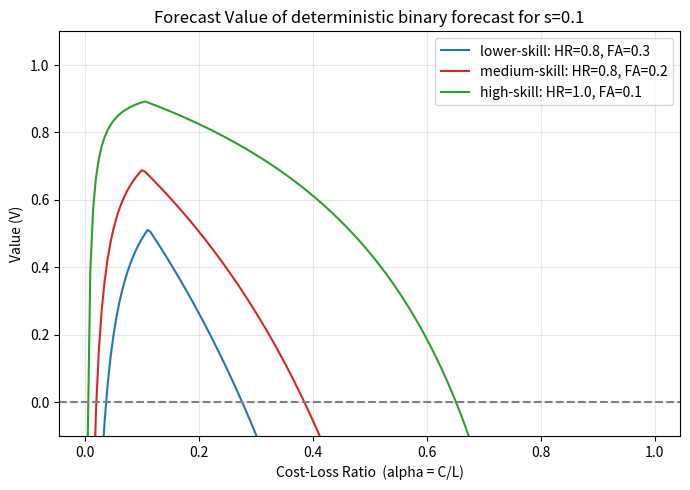

Reproduce this figure in Python. (Note: this script raises an exception after producing the figure.)
"""
Coded example of section 9.2.1 in Jolliffe and Stephenson textbook.
Shows different value curves for deterministic binary forecasts 
with diffferent skill as a function of the cost-loss ratio
and a given climatological base-rate 's'. 
"""

import numpy as np
import matplotlib.pyplot as plt

# input ----------------------------------------------------------
N          = 1000        # length of time series (number of days)
s          = 0.1       # climatological base rate for the observed event
write2file = True
# -----------------------------------------------------------------

def create_fake_data(N, s, p_correct_yes=0.99, p_correct_no=0.99):
    """
    Creates a fake observed event series `obs` and a fake binary forecast `fcst`
    of the same length N.
    - obs[i] = 1 if event occurs, else 0
    - fcst[i] = 1 if forecast says "yes", else 0
    The skill of the forecast is governed by p_correct_yes and p_correct_no:
      p_correct_yes = probability(fcst=1 | obs=1)
      p_correct_no  = probability(fcst=0 | obs=0)
    """
    # Generate the observed events with base rate s
    # obs[i] = 1 with probability s, 0 otherwise
    obs = np.random.rand(N) < s  # boolean array; True=1, False=0

    # Forecast with "pretty skillful" behavior:
    # If the event is 1, forecast is correct with prob p_correct_yes
    # If the event is 0, forecast is correct with prob p_correct_no
    fcst = np.zeros_like(obs, dtype=int)
    for i in range(N):
        if obs[i]:  # true event
            # forecast "yes" with probability p_correct_yes
            fcst[i] = 1 if (np.random.rand() < p_correct_yes) else 0
        else:       # no event
            # forecast "no" with probability p_correct_no
            fcst[i] = 0 if (np.random.rand() < p_correct_no) else 1

    return obs.astype(int), fcst


def compute_contingency_table(obs, fcst):
    """
    Given 1D arrays of obs (0 or 1) and fcst (0 or 1),
    returns the contingency table:
       a = hits        (obs=1, fcst=1)
       b = false alarms (obs=0, fcst=1)
       c = misses      (obs=1, fcst=0)
       d = correct nulls (obs=0, fcst=0)
    """
    a = np.sum((obs == 1) & (fcst == 1))
    b = np.sum((obs == 0) & (fcst == 1))
    c = np.sum((obs == 1) & (fcst == 0))
    d = np.sum((obs == 0) & (fcst == 0))

    print("Contingency table (a,b,c,d) =", (a, b, c, d))
    
    return a, b, c, d


def compute_value_vs_alpha(a, b, c, d, alpha_vals):
    """
    Computes the forecast 'value' V(alpha) for alpha in [0,1], using eqn. (9.8).
    We define:
      s = base rate  = (a + c)/n
      H = hit rate   = a / (a + c)
      F = false alarm rate = b / (b + d)

    Then compute:
      V(alpha) = [ min(alpha, s) - F(1-s) alpha - H s (1-alpha) - s ]
                 / [ min(alpha, s) - s alpha ]

    For alpha < s, one piece; for alpha > s, another piece. We can directly
    implement eqn. (9.8) with 'min(alpha, s)' in code.

    Returns
    -------
    alpha_vals : 1D array of alpha in [0,1]
    V_vals     : 1D array of corresponding forecast values
    """
    n = float(a + b + c + d)
    s = (a + c)/n         # base rate
    H = a / (a + c) if (a + c) > 0 else 0
    F = b / (b + d) if (b + d) > 0 else 0

    print(f'Hit rate: {H}')
    print(f'False-alarm rate: {F}')
    
    V_vals = []

    for alpha in alpha_vals:
        # eqn. 9.8
        numerator   = min(alpha, s) - F*(1 - s)*alpha + H*s*(1 - alpha) - s
        denominator = min(alpha, s) - s*alpha
        # We need to watch out for denominator=0 if alpha=s or alpha=0, etc.
        if abs(denominator) < 1e-12:
            V = np.nan  # not well-defined
        else:
            V = numerator / denominator
        V_vals.append(V)

    return np.round(H,1),np.round(F,1), np.array(V_vals)



if __name__ == "__main__":

    alpha_vals = np.linspace(0, 1, 200)  # 200 points between 0 and 1
    p_corrects = np.array([0.75,0.85,0.95])
    V_vals     = np.zeros((p_corrects.size,alpha_vals.size))
    H          = np.zeros((p_corrects.size))
    F          = np.zeros((p_corrects.size))
    
    for pc, p_correct in enumerate(p_corrects):
        
        # 1) Generate fake data
        obs, fcst = create_fake_data(N, s, p_correct_yes=p_correct, p_correct_no=p_correct)

        # 2) Compute contingency table
        a, b, c, d = compute_contingency_table(obs, fcst)

        # 3) Compute value vs. alpha in [0..1]
        H[pc], F[pc], V_vals[pc,:] = compute_value_vs_alpha(a, b, c, d, alpha_vals)


    # 5) Plot the forecast value curve
    plt.figure(figsize=(7, 5))

    plt.plot(alpha_vals, V_vals[0,:], 'tab:blue', linestyle='-',linewidth=1.5,label=f'lower-skill: HR={H[0]}, FA={F[0]}')
    plt.plot(alpha_vals, V_vals[1,:], 'tab:red', linestyle='-',linewidth=1.5,label=f'medium-skill: HR={H[1]}, FA={F[1]}')
    plt.plot(alpha_vals, V_vals[2,:], 'tab:green', linestyle='-',linewidth=1.5,label=f'high-skill: HR={H[2]}, FA={F[2]}')
    
    plt.axhline(0.0, color='gray', linestyle='--')
    plt.title(f'Forecast Value of deterministic binary forecast for s={s}')
    plt.xlabel("Cost-Loss Ratio  (alpha = C/L)")
    plt.ylabel("Value (V)")
    plt.ylim([-0.1, 1.1])  # Somewhat bigger y-range
    plt.grid(True, alpha=0.3)
    plt.legend(loc='best')
    
    plt.tight_layout()
    if write2file:
        figname_out = '/nird/home/<user>/cf-forsikring/fig/student/value_curve_example_deterministic_binary_forecast.pdf'
        plt.savefig(figname_out)
    plt.show()


